Run: headless pygame with SDL's dummy video driver; simulated clock (each Clock.tick advances the game by its frame time, no real sleeping); random seed 0; keys injected as events and as key.get_pressed() state; no mouse input.
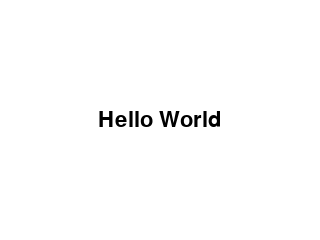
Frame 1 of 4 · flips 1–60 · no input
Frame 2 of 4 · flips 61–180 · tapped SPACE, RETURN · held RIGHT (→), D · screen unchanged from frame 1, image omitted
Frame 3 of 4 · flips 181–300 · held DOWN (↓), S · screen unchanged from frame 2, image omitted
Frame 4 of 4 · flips 301–420 · held LEFT (←), A, UP (↑), W · screen unchanged from frame 3, image omitted

The pygame program that drew these frames:

import pygame
import sys

# inicializa el juego
pygame.init()

# crea la pantalla
screen = pygame.display.set_mode((320, 240))

WHITE = (255, 255, 255)
BLACK = (0, 0, 0)


# crea el objeto de fuentes
font = pygame.font.Font(None, 32)

while True:
    screen.fill( WHITE )  # fondo de relleno

    # verificar el evento de salida
    for event in pygame.event.get():
        if event.type == pygame.QUIT :
            sys.exit()

    # crea una superficie de texto y una franja color,
    # usando RED rojo y BLACK negro
    text = font.render("Hello World", True, BLACK)

    # espera un segundo
    pygame.time.delay( 1000 )

    # mover la superficie del texto al centro de la pantalla
    screen.blit( text, ((screen.get_width() - text.get_width())/2,
                        (screen.get_height() - text.get_height())/2))


    # actualiza el contenido de toda la pantalla.
    pygame.display.flip()
